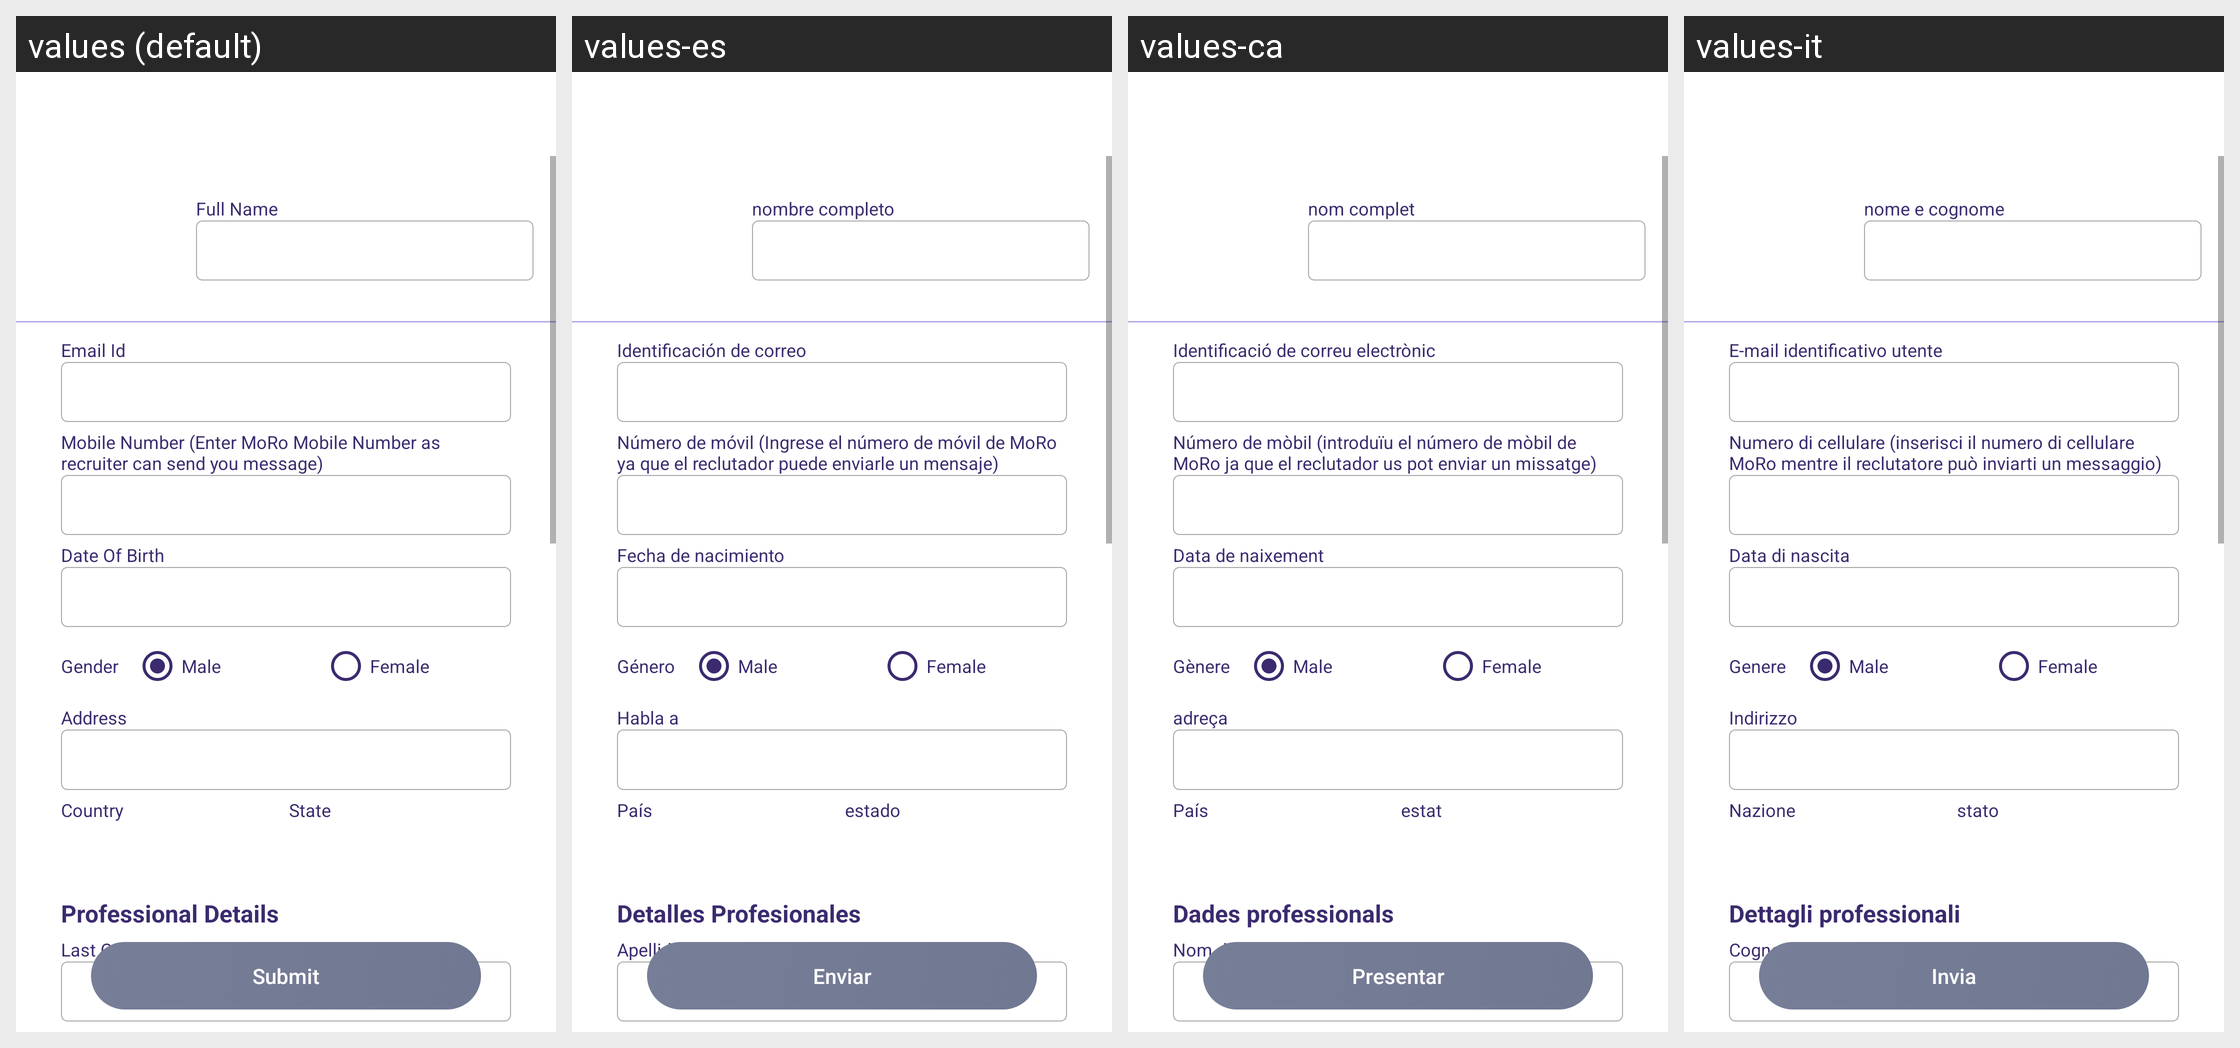

The Android screen above is rendered under several locales of the same app. Produce the string resources it draws, with the default and per-locale values.
Android screen res/layout/activity_employee_edit_profile.xml rendered under 4 locales, left to right: values (default), values-es, values-ca, values-it. Device: Nexus 5 (rendered at 1080×1920; each locale shown at half size, 540×960, under a caption strip naming it); theme AppTheme.
Other locales in the repository, not shown: values-de, values-fr, values-in, values-nl, values-ru, values-uk.
Strings drawn on this screen, with the default value and each locale's value (text and hints the layout hard-codes, and strings that could not be matched under every locale, appear in the picture but are not listed):

Full_Name
  values: Full Name
  values-es: nombre completo
  values-ca: nom complet
  values-it: nome e cognome

Email_Id
  values: Email Id
  values-es: Identificación de correo
  values-ca: Identificació de correu electrònic
  values-it: E-mail identificativo utente

mogo_number
  values: Mobile Number (Enter MoRo Mobile Number as recruiter can send you message)
  values-es: Número de móvil (Ingrese el número de móvil de MoRo ya que el reclutador puede enviarle un mensaje)
  values-ca: Número de mòbil (introduïu el número de mòbil de MoRo ja que el reclutador us pot enviar un missatge)
  values-it: Numero di cellulare (inserisci il numero di cellulare MoRo mentre il reclutatore può inviarti un messaggio)

dob
  values: Date Of Birth
  values-es: Fecha de nacimiento
  values-ca: Data de naixement
  values-it: Data di nascita

gender
  values: Gender
  values-es: Género
  values-ca: Gènere
  values-it: Genere

Address
  values: Address
  values-es: Habla a
  values-ca: adreça
  values-it: Indirizzo

country
  values: Country
  values-es: País
  values-ca: País
  values-it: Nazione

state
  values: State
  values-es: estado
  values-ca: estat
  values-it: stato

professional_details
  values: Professional Details
  values-es: Detalles Profesionales
  values-ca: Dades professionals
  values-it: Dettagli professionali

Last_Company_Name
  values: Last Company Name
  values-es: Apellido de la empresa
  values-ca: Nom de l'empresa
  values-it: Cognome dell'azienda

submit
  values: Submit
  values-es: Enviar
  values-ca: Presentar
  values-it: Invia
